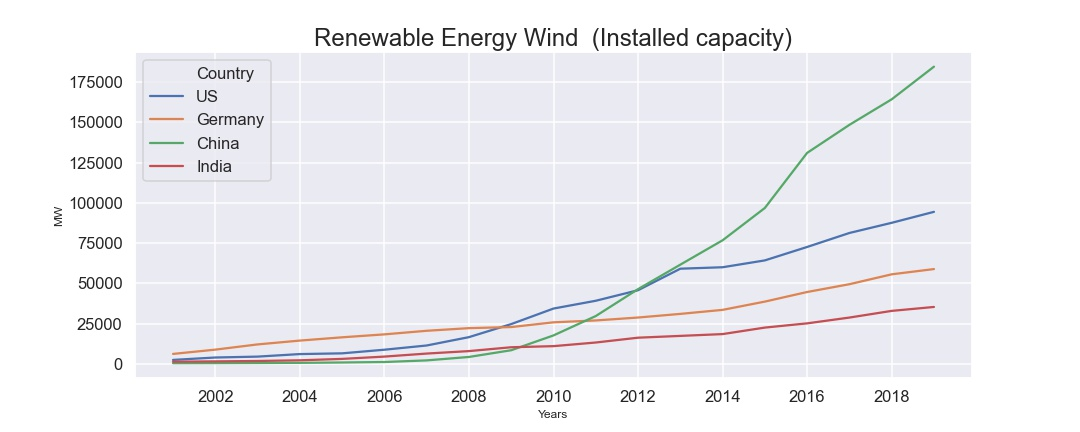

The file beside this chart, header and first rows:
, Country, Years, Renewable Energy Wind  (Installed capaci…
0, US, 2000, 2377
1, Germany, 2000, 6095
2, China, 2000, 341.0
3, India, 2000, 1267
4, US, 2001, 3864
5, Germany, 2001, 8754
6, China, 2001, 383.0
7, India, 2001, 1456
8, US, 2002, 4417
9, Germany, 2002, 12001
10, China, 2002, 449.0
11, India, 2002, 1702
12, US, 2003, 5995
13, Germany, 2003, 14381
14, China, 2003, 547.0
15, India, 2003, 2125
16, US, 2004, 6456
17, Germany, 2004, 16419
18, China, 2004, 763.0
19, India, 2004, 3000
20, US, 2005, 8706
21, Germany, 2005, 18248
22, China, 2005, 1060
23, India, 2005, 4434
24, US, 2006, 11329
25, Germany, 2006, 20474
26, China, 2006, 2070
27, India, 2006, 6315
28, US, 2007, 16515
29, Germany, 2007, 22116
30, China, 2007, 4200
31, India, 2007, 7844
32, US, 2008, 24651
33, Germany, 2008, 22794
34, China, 2008, 8388
35, India, 2008, 10242
36, US, 2009, 34296
37, Germany, 2009, 25732
38, China, 2009, 17599
39, India, 2009, 10925
40, US, 2010, 39135
41, Germany, 2010, 26903
42, China, 2010, 29633
43, India, 2010, 13184
44, US, 2011, 45676
45, Germany, 2011, 28712
46, China, 2011, 46355
47, India, 2011, 16179
48, US, 2012, 59075
49, Germany, 2012, 30979
50, China, 2012, 61597
51, India, 2012, 17300
52, US, 2013, 59973
53, Germany, 2013, 33477
54, China, 2013, 76731
55, India, 2013, 18420
56, US, 2014, 64232
57, Germany, 2014, 38614
58, China, 2014, 96819
59, India, 2014, 22465
... 16 more rows
